Run: headless pygame with SDL's dummy video driver; simulated clock (each Clock.tick advances the game by its frame time, no real sleeping); random seed 0; keys injected as events and as key.get_pressed() state; mouse plan: one left click at the window centre at the start of phase 2, then a move to the lower-right quarter at the start of phase 3.
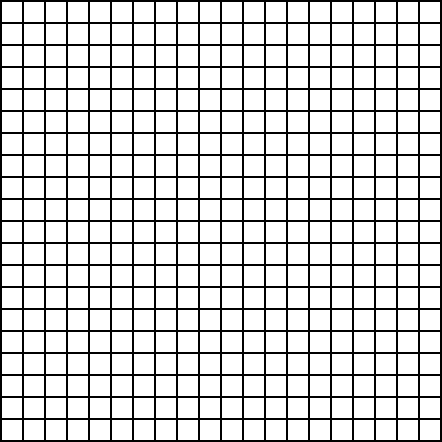
Frame 1 of 4 · flips 1–60 · no input
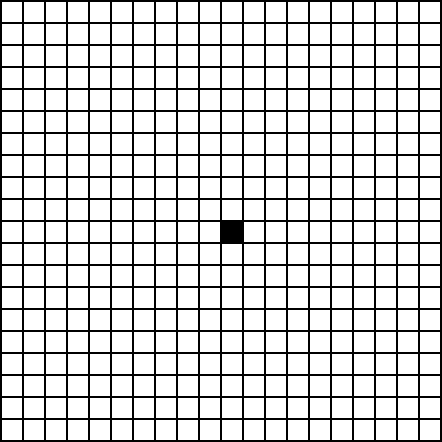
Frame 2 of 4 · flips 61–180 · clicked the window centre · tapped SPACE, RETURN · held RIGHT (→), D
Frame 3 of 4 · flips 181–300 · moved the mouse to the lower-right quarter · held DOWN (↓), S · screen unchanged from frame 2, image omitted
Frame 4 of 4 · flips 301–420 · held LEFT (←), A, UP (↑), W · screen unchanged from frame 3, image omitted

The pygame program that drew these frames:

import pygame
from pygame.locals import *
import heapq

# 颜色配置
BLACK = (0, 0, 0)
WHITE = (255, 255, 255)
GREEN = (0, 255, 0)
RED = (255, 0, 0)
BLUE = (0, 0, 255)

# 单元格尺寸
WIDTH = 20
HEIGHT = 20
# 边框粗细
MARGIN = 2

# 地图大小
ROWS = 20
COLS = 20

# 默认起点和终点
START = (0, 0)
END = (ROWS - 1, COLS - 1)


# 曼哈顿距离
def heuristic(a, b):
    return abs(a[0] - b[0]) + abs(a[1] - b[1])


def astar(start, end, grid):
    # Initialize the open and closed sets
    open_set = [(0, start)]  # priority queue of nodes to explore
    closed_set = set()  # set of nodes already explored
    came_from = {}  # dictionary of nodes mapping to their parent nodes
    g_score = {start: 0}  # cost of the path from start to a given node
    f_score = {start: heuristic(start, end)}  # estimated total cost from start to end through a given node

    while open_set:
        # Get the node with the lowest f_score
        current = heapq.heappop(open_set)[1]

        # If we have reached the end, reconstruct the path and return it
        if current == end:
            path = []
            while current in came_from:
                path.append(current)
                current = came_from[current]
            path.append(start)
            path.reverse()
            return path

        # Otherwise, add the current node to the closed set and explore its neighbors
        closed_set.add(current)
        for neighbor in grid.neighbors(current):
            # If the neighbor has already been explored, skip it
            if neighbor in closed_set:
                continue

            # Calculate the cost of the path from start to the neighbor through the current node
            tentative_g_score = g_score[current] + grid.cost(current, neighbor)

            # If the neighbor is not in the open set or the new path to it is cheaper than the previous one, update its scores
            if neighbor not in g_score or tentative_g_score < g_score[neighbor]:
                came_from[neighbor] = current
                g_score[neighbor] = tentative_g_score
                f_score[neighbor] = tentative_g_score + heuristic(neighbor, end)
                if neighbor not in [node[1] for node in open_set]:
                    heapq.heappush(open_set, (f_score[neighbor], neighbor))

    # If we have explored all nodes and haven't found the end, return an empty path
    return []


# Define the grid class
class Grid:
    def __init__(self):
        self.grid = [[0 for j in range(COLS)] for i in range(ROWS)]

    def neighbors(self, node):
        neighbors = []
        if node[0] > 0:
            neighbors.append((node[0] - 1, node[1]))
        if node[0] < ROWS - 1:
            neighbors.append((node[0] + 1, node[1]))
        if node[1] > 0:
            neighbors.append((node[0], node[1] - 1))
        if node[1] < COLS - 1:
            neighbors.append((node[0], node[1] + 1))
        return neighbors

    def cost(self, current, neighbor):
        return 1

    def draw(self, screen):
        for i in range(ROWS):
            for j in range(COLS):
                color = WHITE
                if self.grid[i][j] == 1:
                    color = BLACK
                elif self.grid[i][j] == -1:
                    color = RED
                elif self.grid[i][j] == -2:
                    color = BLUE
                pygame.draw.rect(screen, color,
                                 [(MARGIN + WIDTH) * j + MARGIN, (MARGIN + HEIGHT) * i + MARGIN, WIDTH, HEIGHT])


def main():
    # 初始化基本配置
    pygame.init()
    WINDOW_SIZE = [(MARGIN + WIDTH) * COLS + MARGIN, (MARGIN + HEIGHT) * ROWS + MARGIN]
    screen = pygame.display.set_mode(WINDOW_SIZE)
    pygame.display.set_caption("自动寻路测试")
    grid = Grid()
    start = None
    end = None

    # 开始寻路
    done = False
    while not done:
        for event in pygame.event.get():
            if event.type == QUIT:
                done = True
            # 鼠标点击响应设置障碍
            elif event.type == MOUSEBUTTONDOWN:
                # mouse click
                pos = pygame.mouse.get_pos()
                row = pos[1] // (HEIGHT + MARGIN)
                col = pos[0] // (WIDTH + MARGIN)
                # 左键设置
                if event.button == 1:
                    grid.grid[row][col] = 1
                # 右键取消
                elif event.button == 3:
                    if grid.grid[row][col] == -2:
                        start = None
                    elif grid.grid[row][col] == -1:
                        end = None
                    grid.grid[row][col] = 0
                # 中键设置起点和终点
                elif event.button == 2:
                    if start is None:
                        start = (row, col)
                        grid.grid[row][col] = -2
                    elif end is None:
                        end = (row, col)
                        grid.grid[row][col] = -1
            # 如果起点和终点设置好了, 开始运行自动寻路并绘制
            elif event.type == KEYDOWN:
                if event.key == K_UP:
                    if start is not None and end is not None:
                        path = astar(start, end, grid)
                        for node in path:
                            pygame.draw.rect(screen, GREEN,
                                             [(MARGIN + WIDTH) * node[1] + MARGIN, (MARGIN + HEIGHT) * node[0] + MARGIN,
                                              WIDTH,
                                              HEIGHT])

        grid.draw(screen)
        # 刷新频率
        pygame.display.flip()
    pygame.quit()


if __name__ == '__main__':
    main()
